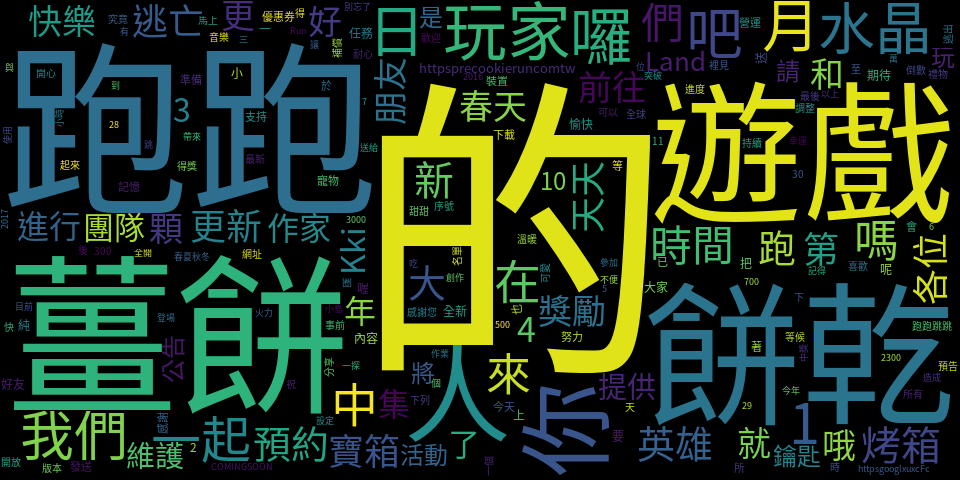

Values plotted in this chart, from the file beside it:
0, 1
的, 110
跑跑, 56
薑餅, 46
餅乾, 37
遊戲, 36
人, 36
你, 28
玩家, 27
囉, 26
月, 22
水晶, 21
吧, 21
日, 21
1, 20
我們, 20
一起, 17
中, 15
在, 15
來, 14
嗎, 14
們, 13
時間, 13
新, 12
烤箱, 12
英雄, 11
跑, 11
大, 11
預約, 11
更新, 10
天天, 10
第, 10
各位, 10
寶箱, 10
逃亡, 10
哦, 9
春天, 9
顆, 9
前往, 9
快樂, 9
4, 9
和, 9
好, 9
朋友, 9
更, 9
就, 9
獎勵, 9
進行, 8
了, 8
年, 8
3, 8
Kki, 8
作家, 8
集, 8
團隊, 8
維護, 8
提供, 8
Land, 8
將, 7
活動, 7
10, 7
... 843 more rows
